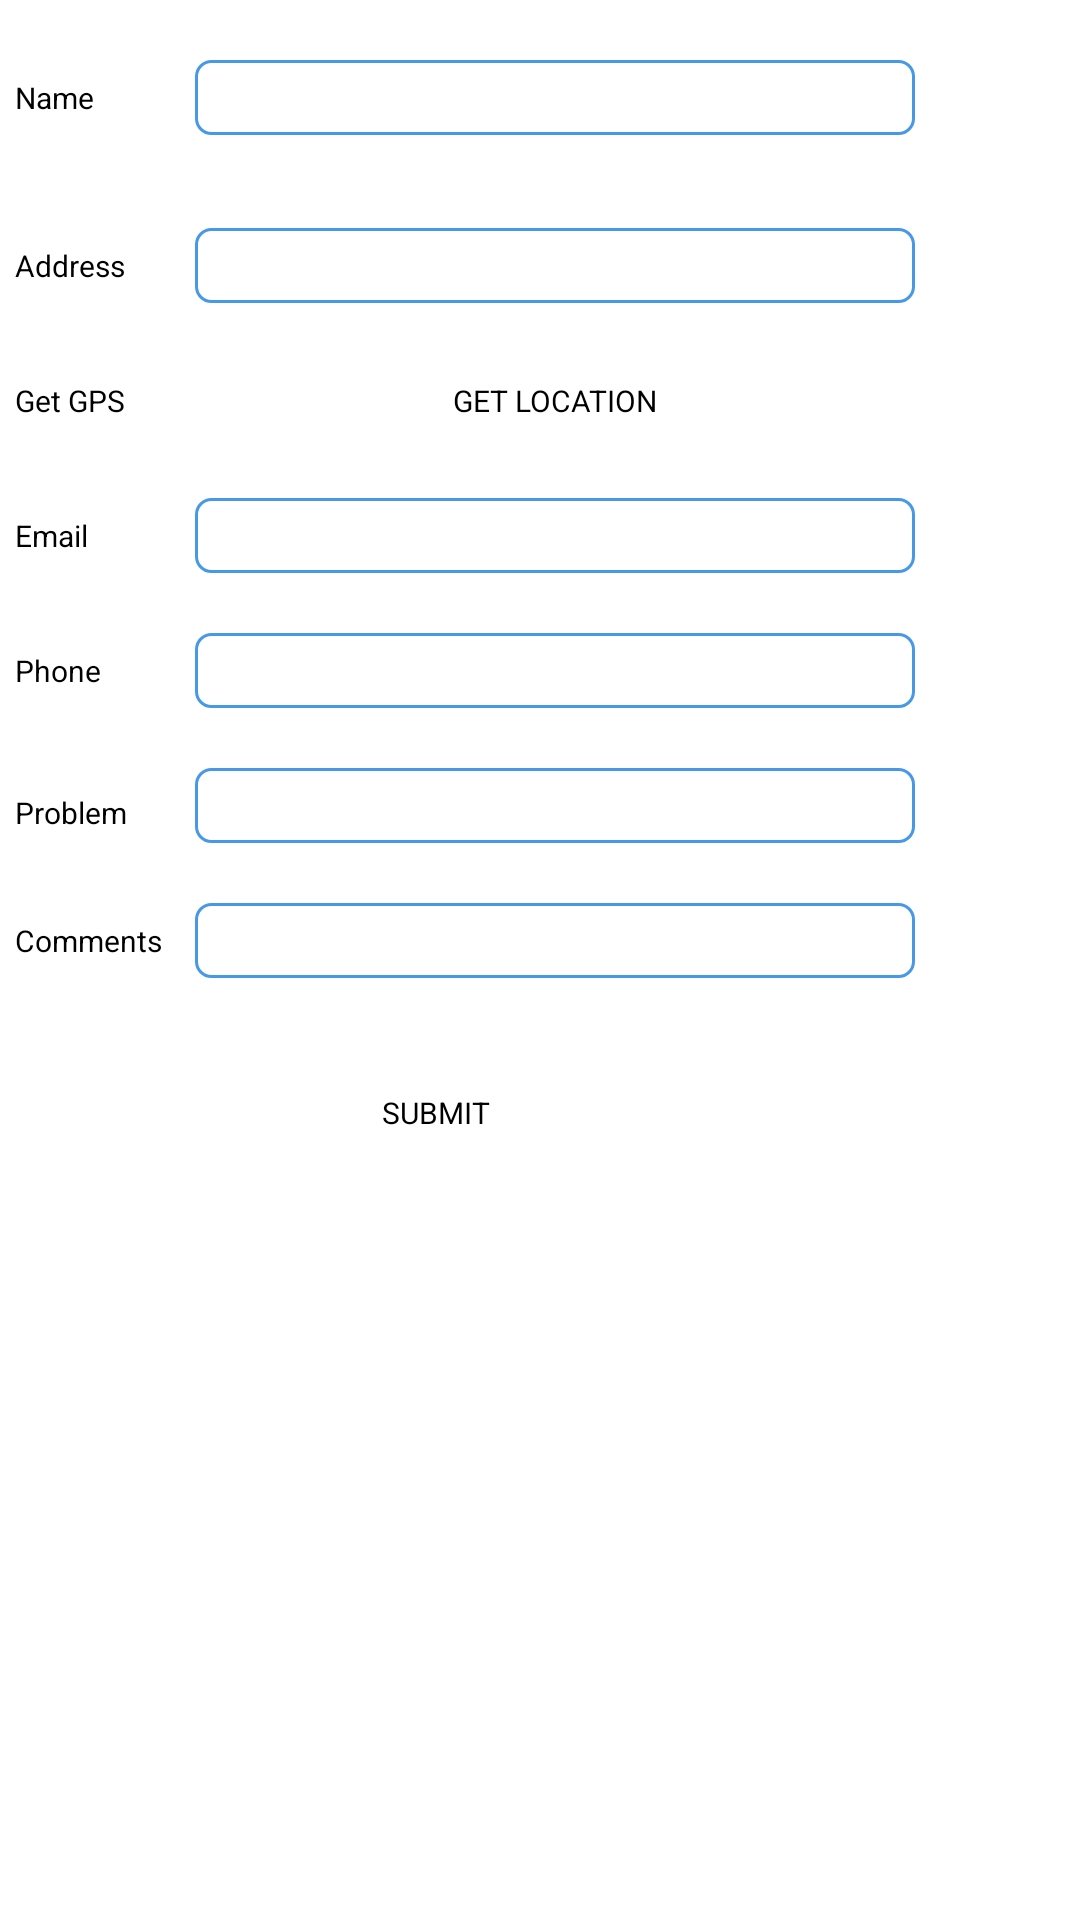

Produce the Android XML layout that renders to this screen, including the resource entries it uses.
<!-- AndroidManifest.xml: application theme AppTheme -->
<!-- res/layout/fragment_help.xml -->
<GridLayout xmlns:android="http://schemas.android.com/apk/res/android"
    android:id="@+id/fragment_help"
    android:layout_width="match_parent"
    android:layout_height="match_parent"
    android:orientation="vertical"
    android:visibility="visible"
    android:layout_columnSpan="2"
    android:background="#ffffff"
    android:scrollbars="vertical">

    <LinearLayout>


        <TextView
            android:id="@+id/victimNameLabel"

            android:layout_width="50dp"
            android:layout_height="36dp"
            android:layout_column="0"
            android:layout_marginLeft="5dp"
            android:layout_marginRight="5dp"
            android:layout_marginTop="20dp"

            android:layout_row="0"
            android:fontFamily="sans-serif"
            android:text="Name"
            android:textColor="#000000"
            android:textSize="10sp"
            android:textStyle="normal"
            android:visibility="visible"></TextView>

        <EditText
            android:id="@+id/victimName"
            android:layout_width="@dimen/textarea_width"
            android:layout_height="@dimen/textarea_height"
            android:layout_marginLeft="5dp"
            android:layout_marginRight="5dp"
            android:layout_marginTop="20dp"
            android:fontFamily="sans-serif"
            android:textColor="#000000"
            android:textSize="10sp"
            android:visibility="visible"
            android:background="@drawable/rectangle" />

    </LinearLayout>

    <LinearLayout>


        <TextView
            android:id="@+id/victimAddressLabel"

            android:layout_width="50dp"
            android:layout_height="@dimen/textarea_height"
            android:layout_column="0"
            android:layout_marginLeft="5dp"
            android:layout_marginRight="5dp"
            android:layout_marginTop="20dp"
            android:layout_row="0"
            android:textStyle="normal"
            android:visibility="visible"
            android:textSize="10sp"
            android:textColor="#000000"
            android:fontFamily="sans-serif"

            android:text="Address"></TextView>

        <EditText
            android:layout_width="@dimen/textarea_width"
            android:layout_height="@dimen/textarea_height"
            android:id="@+id/victimAddress"
            android:layout_marginLeft="5dp"
            android:layout_marginRight="5dp"
            android:layout_marginTop="20dp"
            android:inputType="textPostalAddress"
            android:textSize="10sp"
            android:visibility="visible"
            android:background="@drawable/rectangle"

            android:textColor="#000000"
            android:fontFamily="sans-serif"

            />

    </LinearLayout>

    <LinearLayout>

        <TextView
            android:id="@+id/getLocaBtnLbl"
            android:layout_width="50dp"
            android:layout_height="@dimen/textarea_height"
            android:layout_column="0"
            android:layout_marginLeft="5dp"
            android:layout_marginRight="5dp"
            android:layout_marginTop="20dp"
            android:layout_row="0"
            android:textStyle="normal"
            android:visibility="visible"
            android:textSize="10sp"
            android:textColor="#000000"
            android:fontFamily="sans-serif"

            android:text="Get GPS"
            android:onClick="setGPSLocation"></TextView>

        <Button
            android:id="@+id/getLocBtn"
            android:layout_width="@dimen/textarea_width"
            android:layout_height="@dimen/textarea_height"
            android:layout_column="1"
            android:layout_marginLeft="5dp"
            android:layout_marginRight="5dp"
            android:layout_marginTop="20dp"
            android:textSize="10sp"
            android:textColor="#000000"
            android:fontFamily="sans-serif"

            android:layout_row="8"
            android:visibility="visible"

            android:background="@drawable/button"
            android:text="Get Location" />


    </LinearLayout>


    <LinearLayout>


        <TextView
            android:id="@+id/victimEmailLabel"
            android:layout_width="50dp"
            android:layout_height="@dimen/textarea_height"
            android:layout_column="0"
            android:layout_marginLeft="5dp"
            android:layout_marginRight="5dp"
            android:layout_marginTop="20dp"
            android:layout_row="0"
            android:textStyle="normal"
            android:visibility="visible"
            android:textSize="10sp"
            android:textColor="#000000"
            android:fontFamily="sans-serif"

            android:text="Email"></TextView>

        <EditText
            android:layout_width="@dimen/textarea_width"
            android:layout_height="@dimen/textarea_height"
            android:id="@+id/victimEmail"
            android:layout_marginLeft="5dp"
            android:layout_marginRight="5dp"
            android:background="@drawable/rectangle"

            android:layout_marginTop="20dp"
            android:textSize="10sp"
            android:textColor="#000000"
            android:fontFamily="sans-serif"
            android:visibility="visible"


            android:inputType="textEmailAddress" />
    </LinearLayout>

    <LinearLayout>


        <TextView
            android:id="@+id/victimPhoneLabel"
            android:layout_width="50dp"
            android:layout_height="@dimen/textarea_height"
            android:layout_column="0"
            android:layout_marginLeft="5dp"
            android:layout_marginRight="5dp"
            android:layout_marginTop="20dp"
            android:layout_row="0"
            android:textStyle="normal"
            android:visibility="visible"
            android:textSize="10sp"
            android:textColor="#000000"
            android:fontFamily="sans-serif"

            android:text="Phone"></TextView>

        <EditText
            android:layout_width="@dimen/textarea_width"
            android:layout_height="@dimen/textarea_height"
            android:id="@+id/victimPhone"
            android:layout_marginLeft="5dp"
            android:layout_marginRight="5dp"
            android:layout_marginTop="20dp"
            android:inputType="textPhonetic"
            android:textSize="10sp"
            android:textColor="#000000"
            android:fontFamily="sans-serif"
            android:background="@drawable/rectangle"

            android:visibility="visible"


            />
    </LinearLayout>

    <LinearLayout>

        <TextView
            android:id="@+id/victimReasonsLabel"
            android:layout_width="50dp"
            android:layout_height="@dimen/textarea_height"
            android:layout_column="0"
            android:layout_marginLeft="5dp"
            android:layout_marginRight="5dp"
            android:layout_marginTop="20dp"
            android:layout_row="0"
            android:textStyle="normal"
            android:visibility="visible"
            android:textSize="10sp"
            android:textColor="#000000"
            android:fontFamily="sans-serif"

            android:text="Problem"></TextView>

        <Spinner
            android:layout_width="@dimen/textarea_width"
            android:layout_height="@dimen/textarea_height"
            android:id="@+id/victimProblemCause"
            android:layout_marginLeft="5dp"
            android:layout_marginRight="5dp"
            android:layout_marginTop="20dp"
            android:entries="@array/problems_array"
            android:background="@drawable/rectangle" />
    </LinearLayout>

    <LinearLayout>

        <TextView
            android:id="@+id/victimCommentsLabel"
            android:layout_width="50dp"
            android:layout_height="@dimen/textarea_height"
            android:layout_column="0"
            android:layout_marginLeft="5dp"
            android:layout_marginRight="5dp"
            android:layout_marginTop="20dp"
            android:textSize="10sp"
            android:textColor="#000000"
            android:fontFamily="sans-serif"

            android:layout_row="0"
            android:textStyle="normal"
            android:visibility="visible"
            android:text="Comments"></TextView>

        <EditText
            android:layout_width="@dimen/textarea_width"
            android:layout_height="@dimen/textarea_height"
            android:id="@+id/victimComments"
            android:layout_marginLeft="5dp"
            android:layout_marginRight="5dp"
            android:layout_marginTop="20dp"
            android:visibility="visible"
            android:textSize="10sp"
            android:textColor="#000000"
            android:background="@drawable/rectangle"

            android:fontFamily="sans-serif"


            />
    </LinearLayout>

    <LinearLayout android:layout_marginLeft="90dp">

        <Button
            android:id="@+id/helpSubmit"
            android:layout_width="@dimen/button_width"
            android:layout_height="@dimen/button_height"
            android:layout_column="1"
            android:layout_row="8"
            android:layout_marginLeft="5dp"
            android:layout_marginRight="5dp"
            android:layout_marginTop="30dp"
            android:textSize="10sp"
            android:textColor="#000000"
            android:fontFamily="sans-serif"
            android:background="@drawable/button"
            android:onClick="submitData"
            android:text="Submit" />
    </LinearLayout>

</GridLayout>
<!-- resources referenced by this layout -->
<resources>
  <string-array name="problems_array">
              <item>Child Abuse</item>
              <item>Women Harassment</item>
              <item>Sexual Abuse</item>
              <item>Finance</item>
              <item>Sponsorship</item>
      </string-array>
  <dimen name="button_height">30dp</dimen>
  <dimen name="button_width">100dp</dimen>
  <dimen name="textarea_height">25dp</dimen>
  <dimen name="textarea_width">240dp</dimen>
  <!-- drawable button (drawable) -->
  <?xml version="1.0" encoding="utf-8"?>
  <selector xmlns:android="http://schemas.android.com/apk/res/android">
      <item android:state_pressed="true" android:state_enabled="true" android:drawable="@drawable/button_pressed" />
      <item android:state_focused="true" android:state_enabled="true" android:drawable="@drawable/button_focused" />
      <item android:state_enabled="true" android:drawable="@drawable/button_enabled" />
  </selector>
  <!-- drawable rectangle (drawable) -->
  <shape xmlns:android="http://schemas.android.com/apk/res/android"
  
      android:thickness="0dp"
  
      android:shape="rectangle">
      <stroke android:width="1dp"
  
          android:color="#4799E8"/>
      <corners android:radius="5dp" />
      <gradient
  
          android:startColor="#FFFFFF"
  
          android:endColor="#FFFFFF"
  
          android:type="linear"
  
          android:angle="270"/>
  </shape>
  <style name="AppTheme" parent="Theme.AppCompat.NoActionBar">
          <item name="android:windowNoTitle">true</item>
          <item name="android:windowActionBar">false</item>
          <item name="android:windowFullscreen">true</item>
          <item name="android:windowContentOverlay">@null</item>
      </style>
  <!-- drawable button_pressed (drawable) -->
  <?xml version="1.0" encoding="utf-8"?>
  <shape xmlns:android="http://schemas.android.com/apk/res/android"
      android:shape="rectangle">
      <gradient
          android:startColor="#2218e3"
          android:centerColor="#2218e3"
          android:endColor="#2218e3"
          android:angle="90" />
      <stroke
          android:width="2dip"
          android:color="#2218e3" />
      <corners android:radius="8dp" />
  </shape>
  <!-- drawable button_enabled (drawable) -->
  <?xml version="1.0" encoding="utf-8"?>
  <shape xmlns:android="http://schemas.android.com/apk/res/android"
      android:shape="rectangle">
      <gradient
          android:startColor="#2218e3"
          android:endColor="#2218e3"
          android:angle="90" />
      <stroke
          android:width="2dip"
          android:color="#2218e3" />
      <corners android:radius="8dp" />
  </shape>
</resources>
